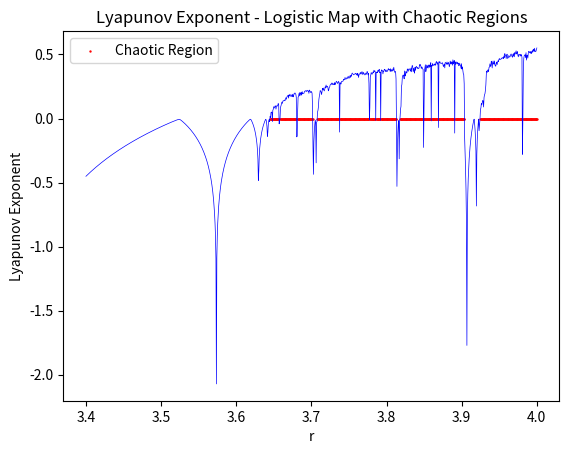

Write Python code to recreate this figure.
import numpy as np
import matplotlib.pyplot as plt

def lyapunov_exponent(r, x, n):
    sum_lyapunov = 0.0
    for _ in range(n):
        x = r * x * (1 - x)
        sum_lyapunov += np.log(np.abs(r - 2 * r * x))
    return sum_lyapunov / n

# Define the range of r values
r_values = np.linspace(3.4, 4.0, 1000)

# Calculate the Lyapunov exponent for each r value
lyapunov_values = [lyapunov_exponent(r-0.075, 0.5, 1000) for r in r_values]

# Define a threshold for chaos detection
chaos_threshold = 0.00  # You can adjust this threshold as needed

# Find indices where Lyapunov exponent crosses the threshold
chaotic_indices = np.where(np.array(lyapunov_values) > chaos_threshold)[0]

# Find the boundaries of each chaotic region
boundaries = np.where(np.diff(chaotic_indices) > 1)[0] + 1

# Initialize lists to store chaotic regions and their widths
chaotic_regions = []
chaotic_widths = []

# Process each chaotic region separately
for i in range(len(boundaries) + 1):
    if i == 0:
        start_index = 0
    else:
        start_index = boundaries[i - 1]
    
    if i == len(boundaries):
        end_index = chaotic_indices[-1] + 1
    else:
        end_index = boundaries[i]

    chaotic_region = r_values[chaotic_indices[start_index:end_index]]
    chaotic_regions.append(chaotic_region)

    # Calculate the width of each chaotic region
    chaotic_width = chaotic_region.max() - chaotic_region.min()
    chaotic_widths.append(chaotic_width)

# Plot the Lyapunov exponent with markers indicating the chaotic regions
plt.plot(r_values, lyapunov_values, 'b-', linewidth=0.5)
plt.scatter(np.concatenate(chaotic_regions), [chaos_threshold] * len(chaotic_indices), color='red', marker='.', s=2, label='Chaotic Region')
plt.xlabel('r')
plt.ylabel('Lyapunov Exponent')
plt.title('Lyapunov Exponent - Logistic Map with Chaotic Regions')
plt.legend()
plt.show()



# Print the width of each chaotic region
# for i, width in enumerate(chaotic_widths, 1):
#     print(f"Width of Chaotic Region {i}: {width}")

